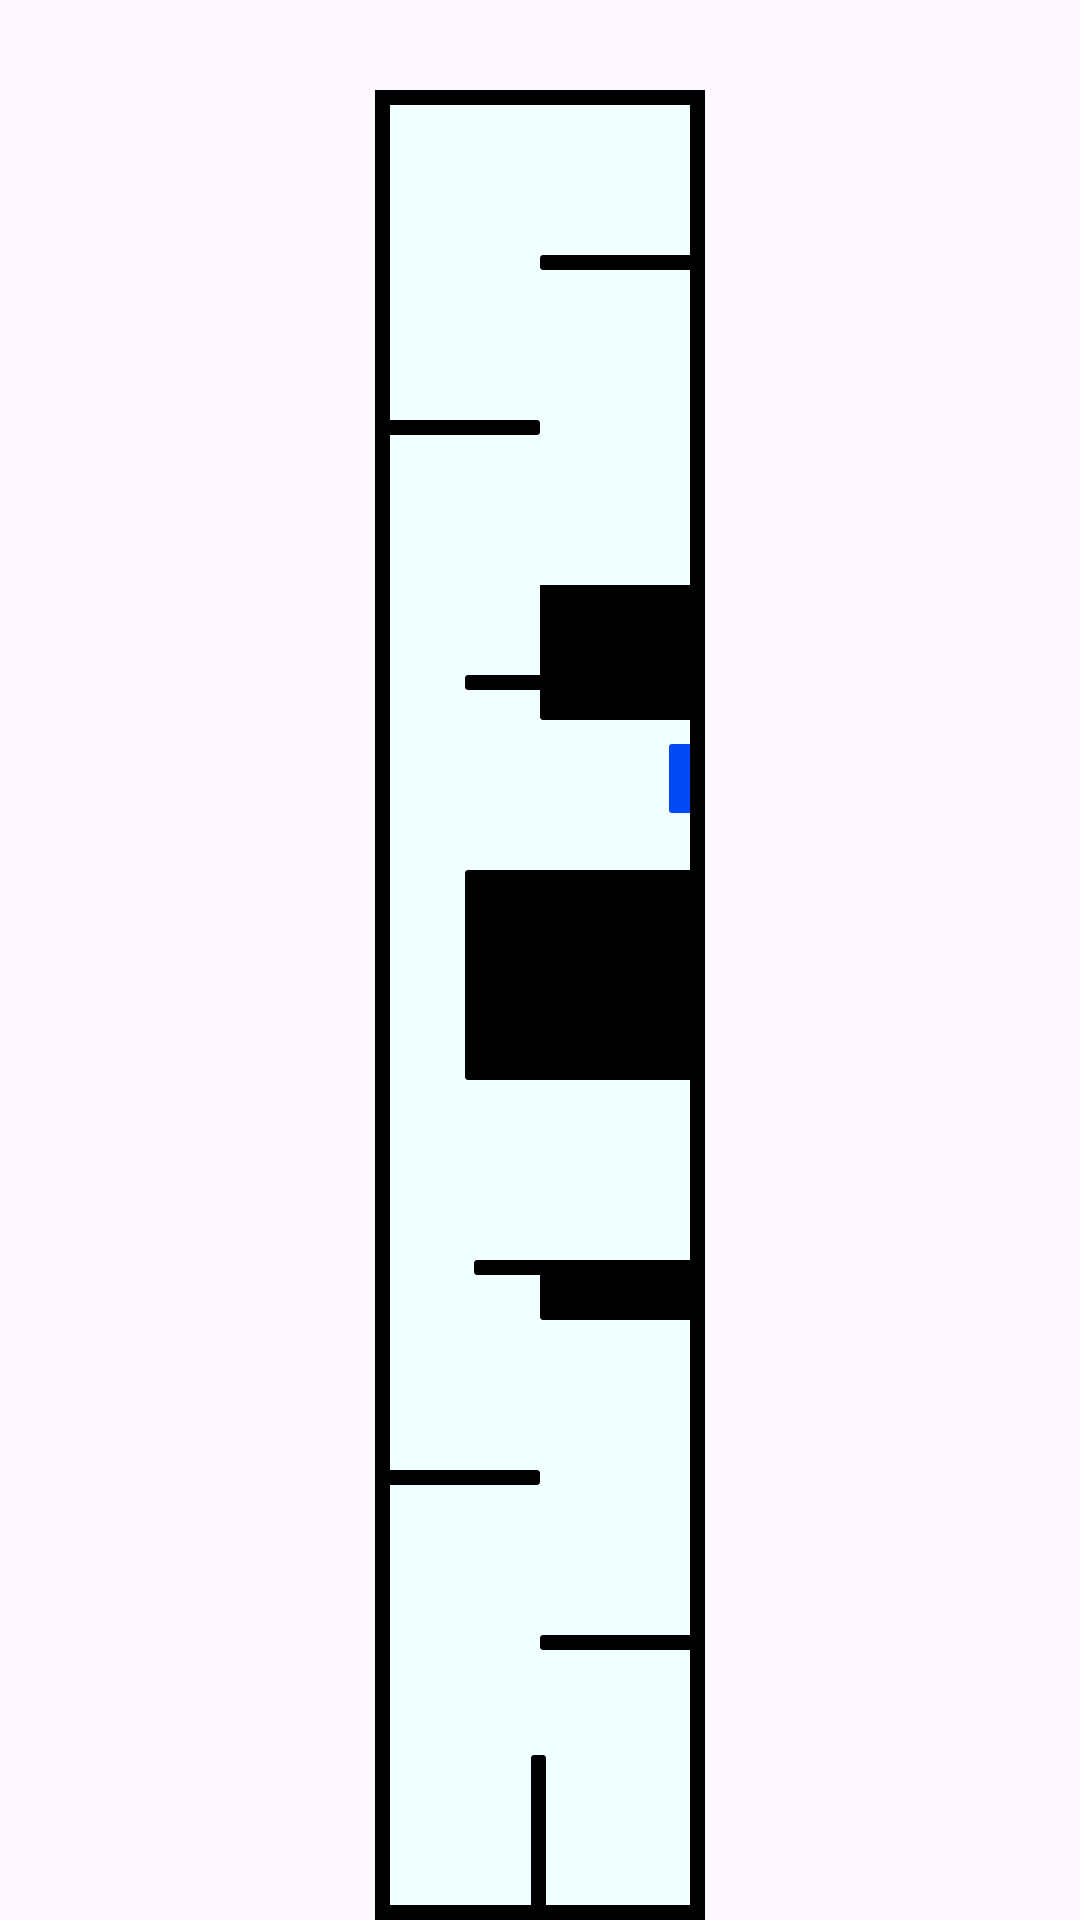

Write the Android layout XML for this screen, with the resource values it uses.
<!-- AndroidManifest.xml: application theme Theme.AppCultural -->
<!-- res/layout/activity_save_art_location.xml -->
<?xml version="1.0" encoding="utf-8"?>
<androidx.constraintlayout.widget.ConstraintLayout xmlns:android="http://schemas.android.com/apk/res/android"
    xmlns:app="http://schemas.android.com/apk/res-auto"
    xmlns:tools="http://schemas.android.com/tools"
    android:id="@+id/main"
    android:layout_width="match_parent"
    android:layout_height="match_parent"
    tools:context=".views.SaveArtLocationActivity">

    <ImageView
        android:id="@+id/image_location"
        android:layout_width="wrap_content"
        android:layout_height="wrap_content"
        android:layout_marginTop="30dp"
        android:contentDescription="Todo"
        android:scaleType="centerCrop"
        android:src="@drawable/map_rotate"
        app:layout_constraintEnd_toEndOf="parent"
        app:layout_constraintStart_toStartOf="parent"
        app:layout_constraintTop_toTopOf="parent" />

    <Button
        android:id="@+id/save_location_button"
        android:layout_width="match_parent"
        android:layout_height="wrap_content"
        android:layout_marginStart="10dp"
        android:layout_marginTop="10dp"
        android:layout_marginEnd="10dp"
        android:text="@string/save"
        app:layout_constraintEnd_toEndOf="parent"
        app:layout_constraintStart_toStartOf="parent"
        app:layout_constraintTop_toBottomOf="@+id/image_location" />
</androidx.constraintlayout.widget.ConstraintLayout>
<!-- resources referenced by this layout -->
<resources>
  <!-- drawable map_rotate: vector/xml drawable (drawable, 3333 chars, omitted) -->
  <string name="save">Salvar</string>
  <style name="Theme.AppCultural" parent="Base.Theme.AppCultural" />
  <style name="Base.Theme.AppCultural" parent="Theme.Material3.DayNight.NoActionBar">
          
          
          <item name="colorPrimary">@color/blue2</item>
      </style>
  <color name="blue2">#273F98</color>
</resources>
